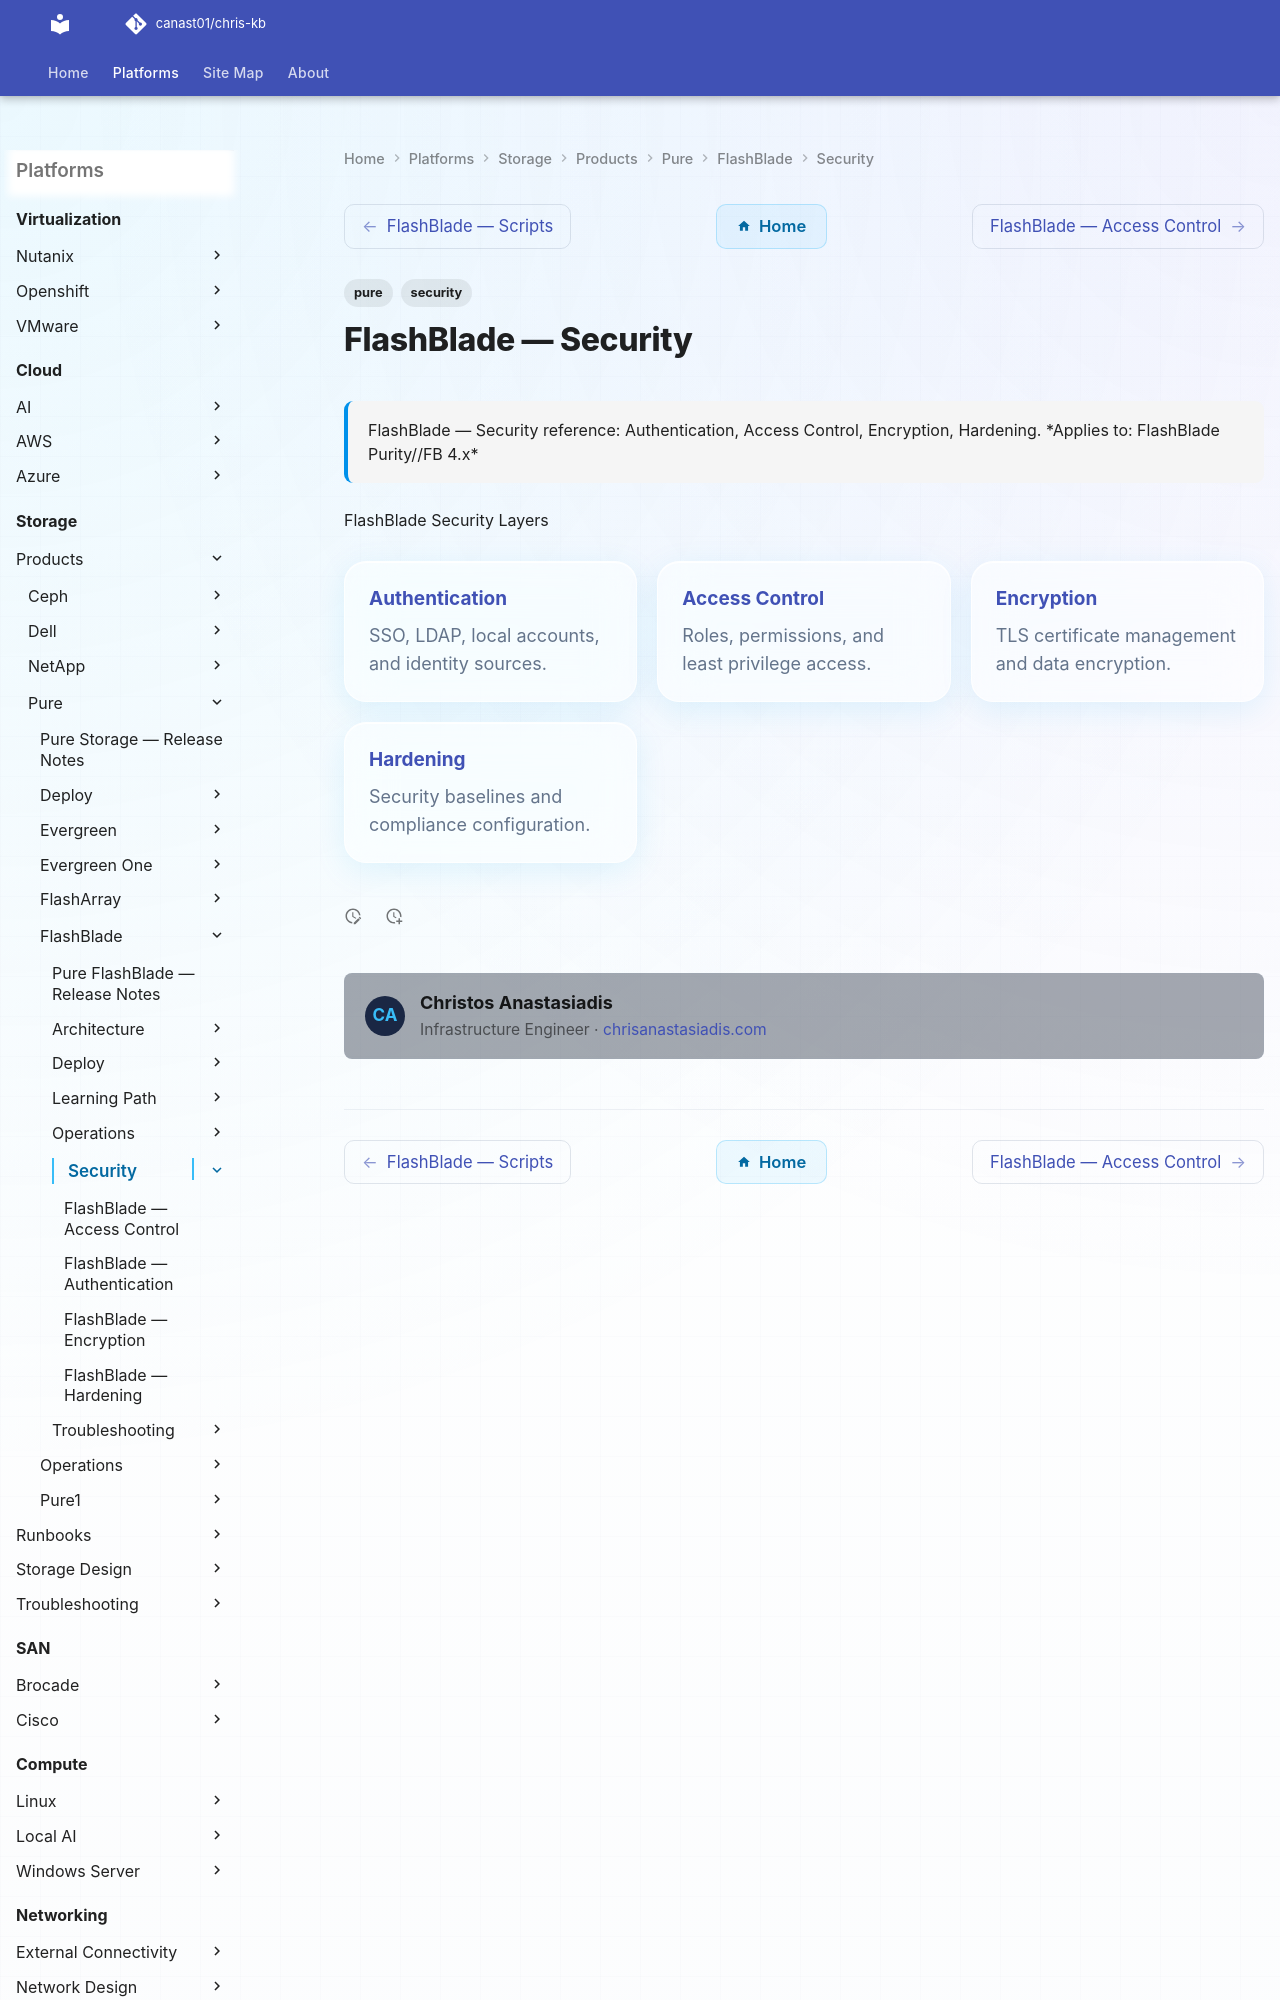

repository: canast01/chris-kb · page: storage/products/pure/flashblade/security/index.html · generator: mkdocs

---
tags:
  - pure
  - security
description: "FlashBlade — Security reference: Authentication, Access Control, Encryption, Hardening."
---
# FlashBlade — Security

<div class="kb-summary">
FlashBlade — Security reference: Authentication, Access Control, Encryption, Hardening.

*Applies to: FlashBlade Purity//FB 4.x*
</div>

FlashBlade Security Layers
